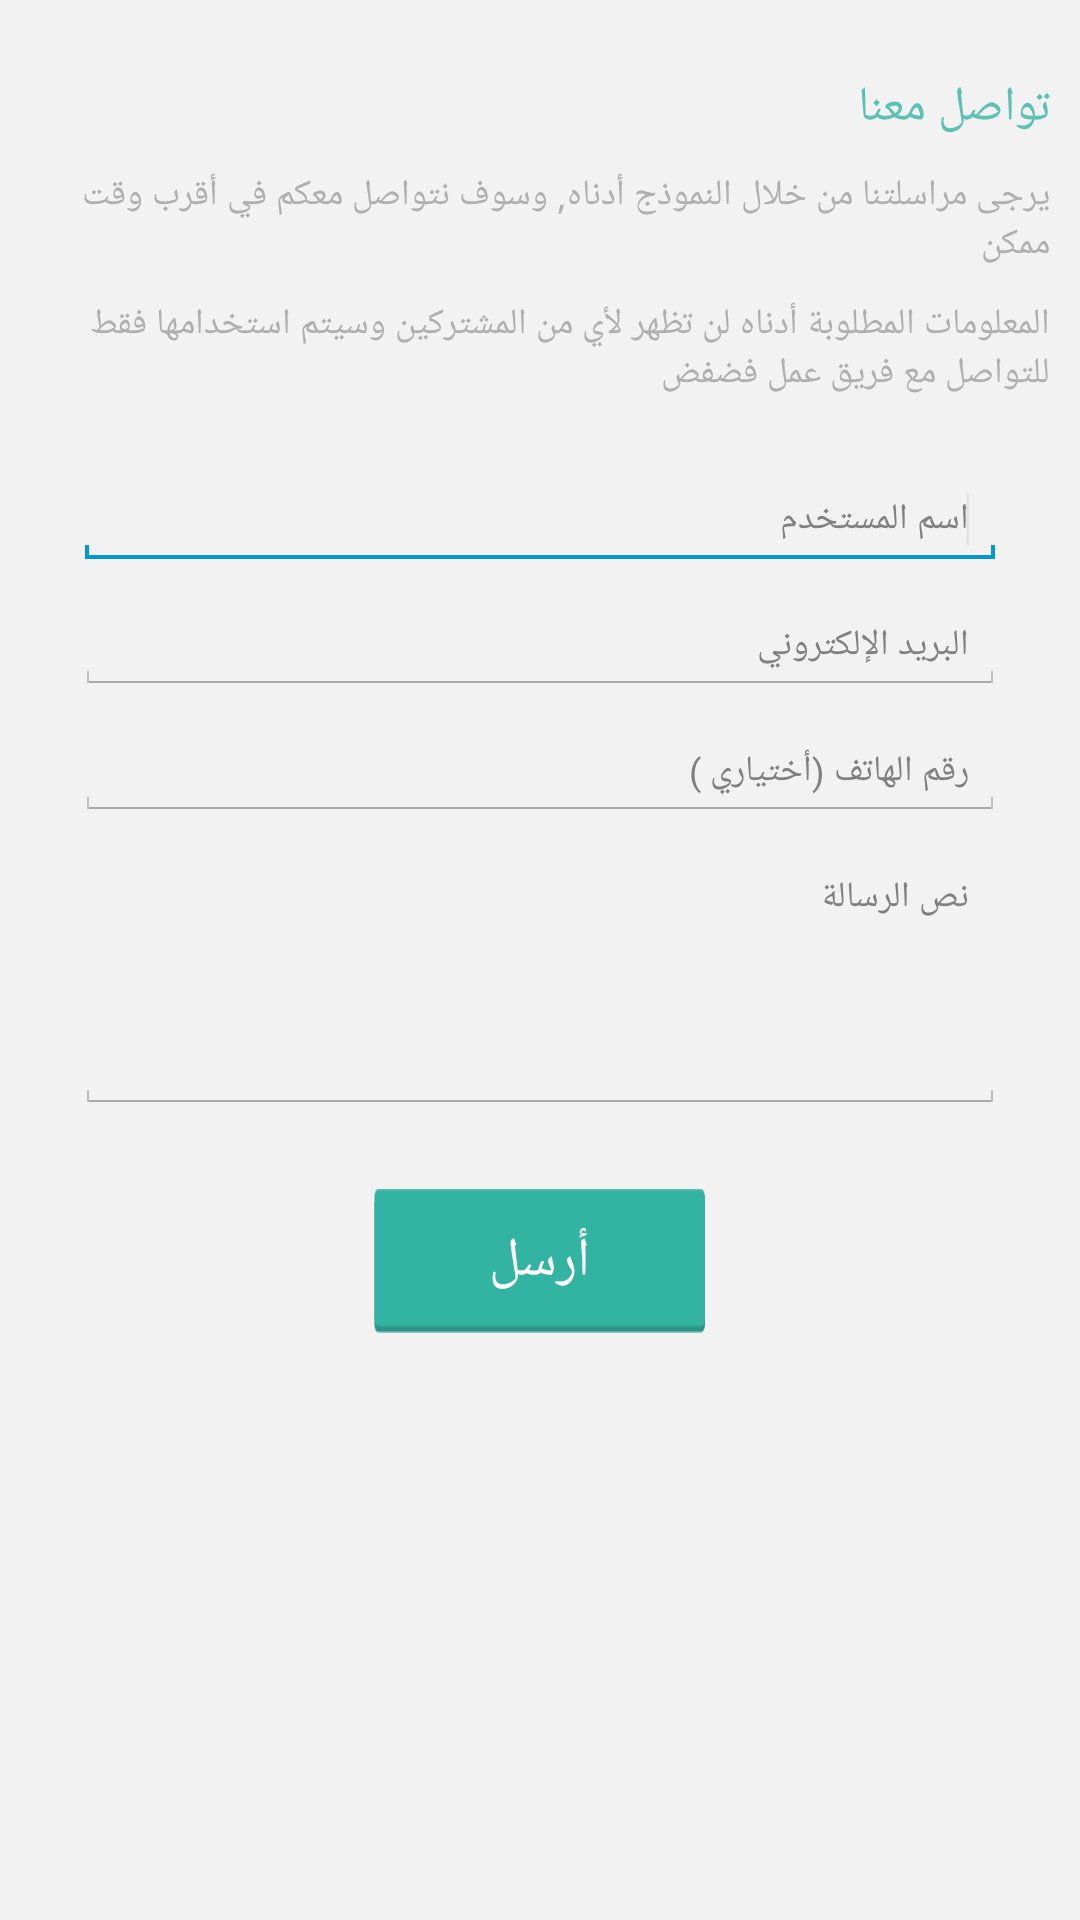

Layout XML and referenced resources for this Android screen:
<!-- AndroidManifest.xml: application theme AppTheme -->
<!-- res/layout/fragment_contact_us.xml -->
<RelativeLayout xmlns:android="http://schemas.android.com/apk/res/android"
    xmlns:tools="http://schemas.android.com/tools"
    android:layout_width="match_parent"
    android:layout_height="match_parent"
    android:background="#f2f2f2"
    tools:context="${relativePackage}.${activityClass}" >

    <TextView
        android:id="@+id/contactustv"
        android:layout_width="fill_parent"
        android:layout_height="wrap_content"
        android:layout_marginLeft="10dp"
        android:layout_marginRight="10dp"
        android:layout_marginTop="25dp"
        android:text="@string/contactus"
        android:textColor="@color/cat_item_name"
        android:textSize="@dimen/text_size_large" />

    <TextView
        android:id="@+id/desctv1"
        android:layout_width="fill_parent"
        android:layout_height="wrap_content"
        android:layout_below="@+id/contactustv"
        android:layout_marginLeft="10dp"
        android:layout_marginRight="10dp"
        android:layout_marginTop="10dp"
        android:text="@string/contactusdesc1"
        android:textColor="#afafaf"
        android:textSize="@dimen/text_size_small" />

    <TextView
        android:id="@+id/desctv2"
        android:layout_width="fill_parent"
        android:layout_height="wrap_content"
        android:layout_below="@+id/desctv1"
        android:layout_marginLeft="10dp"
        android:layout_marginRight="10dp"
        android:layout_marginTop="10dp"
        android:text="@string/contactusdesc2"
        android:textColor="#afafaf"
        android:textSize="@dimen/text_size_small" />

    <EditText
        android:id="@+id/usernameet"
        android:layout_width="wrap_content"
        android:layout_height="wrap_content"
        android:layout_alignParentLeft="true"
        android:layout_alignParentRight="true"
        android:layout_below="@+id/desctv2"
        android:layout_centerHorizontal="true"
        android:layout_marginLeft="25dp"
        android:layout_marginRight="25dp"
        android:layout_marginTop="25dp"
        android:gravity="right"
        android:hint="@string/username"
        android:textColor="#afafaf"
        android:textSize="@dimen/text_size_small" >

        <requestFocus />
    </EditText>

    <EditText
        android:id="@+id/emailet"
        android:layout_width="wrap_content"
        android:layout_height="wrap_content"
        android:layout_alignParentLeft="true"
        android:layout_alignParentRight="true"
        android:layout_below="@+id/usernameet"
        android:layout_centerHorizontal="true"
        android:layout_marginLeft="25dp"
        android:layout_marginRight="25dp"
        android:layout_marginTop="10dp"
        android:gravity="right"
        android:hint="@string/email"
        android:textColor="#afafaf"
        android:textSize="@dimen/text_size_small" />

    <EditText
        android:id="@+id/phoneet"
        android:layout_width="wrap_content"
        android:layout_height="wrap_content"
        android:layout_alignParentLeft="true"
        android:layout_alignParentRight="true"
        android:layout_below="@+id/emailet"
        android:layout_centerHorizontal="true"
        android:layout_marginLeft="25dp"
        android:layout_marginRight="25dp"
        android:layout_marginTop="10dp"
        android:gravity="right"
        android:hint="@string/optionalphoneno"
        android:textColor="#afafaf"
        android:textSize="@dimen/text_size_small" />

    <EditText
        android:id="@+id/messagecontentet"
        android:layout_width="wrap_content"
        android:layout_height="wrap_content"
        android:layout_alignParentLeft="true"
        android:layout_alignParentRight="true"
        android:layout_below="@+id/phoneet"
        android:layout_centerHorizontal="true"
        android:layout_marginLeft="25dp"
        android:layout_marginRight="25dp"
        android:layout_marginTop="10dp"
        android:gravity="right"
        android:hint="@string/messagecontent"
        android:lines="5"
        android:textColor="#afafaf"
        android:textSize="@dimen/text_size_small" />

    <Button
        android:id="@+id/publishmessagebut"
        android:layout_width="wrap_content"
        android:layout_height="wrap_content"
        android:layout_below="@+id/messagecontentet"
        android:layout_centerHorizontal="true"
        android:layout_marginTop="25dp"
        android:background="@drawable/button"
        android:text="@string/send"
        android:textColor="#ffffff" />

</RelativeLayout>
<!-- resources referenced by this layout -->
<resources>
  <color name="cat_item_name">#5ac1b3</color>
  <dimen name="text_size_large">16.0sp</dimen>
  <dimen name="text_size_small">12.0sp</dimen>
  <!-- drawable button (drawable) -->
  <?xml version="1.0" encoding="utf-8"?>
  <selector xmlns:android="http://schemas.android.com/apk/res/android">
      <item android:state_checked="true" android:state_pressed="true" android:drawable="@drawable/button_pushed" />
      <item android:state_pressed="true" android:drawable="@drawable/button_pushed"/>
      <item android:state_checked="true" android:drawable="@drawable/button_pushed"/>
      <item android:drawable="@drawable/button_unpushed"/>
  </selector>
  <string name="contactus">تواصل معنا</string>
  <string name="contactusdesc1">يرجى مراسلتنا من خلال النموذج أدناه, وسوف نتواصل معكم في أقرب وقت ممكن </string>
  <string name="contactusdesc2">المعلومات المطلوبة أدناه لن تظهر لأي من المشتركين وسيتم استخدامها فقط للتواصل مع فريق عمل فضفض </string>
  <string name="email">البريد الإلكتروني</string>
  <string name="messagecontent">نص الرسالة</string>
  <string name="optionalphoneno">رقم الهاتف (أختياري )</string>
  <string name="send">أرسل</string>
  <string name="username">اسم المستخدم</string>
  <style name="AppTheme" parent="@android:style/Theme.Holo.Light">
          <item name="android:windowNoTitle">true</item>
          <item name="android:windowTitleSize">40dip</item>
          <item name="android:windowTitleBackgroundStyle">@style/CustomWindowTitleBackground</item>
      </style>
  <!-- drawable button_pushed: png bitmap (drawable, 1123 bytes) -->
  <!-- drawable button_unpushed: png bitmap (drawable, 1186 bytes) -->
  <style name="CustomWindowTitleBackground">
          <item name="android:background">#59c1b2</item>
      </style>
</resources>
